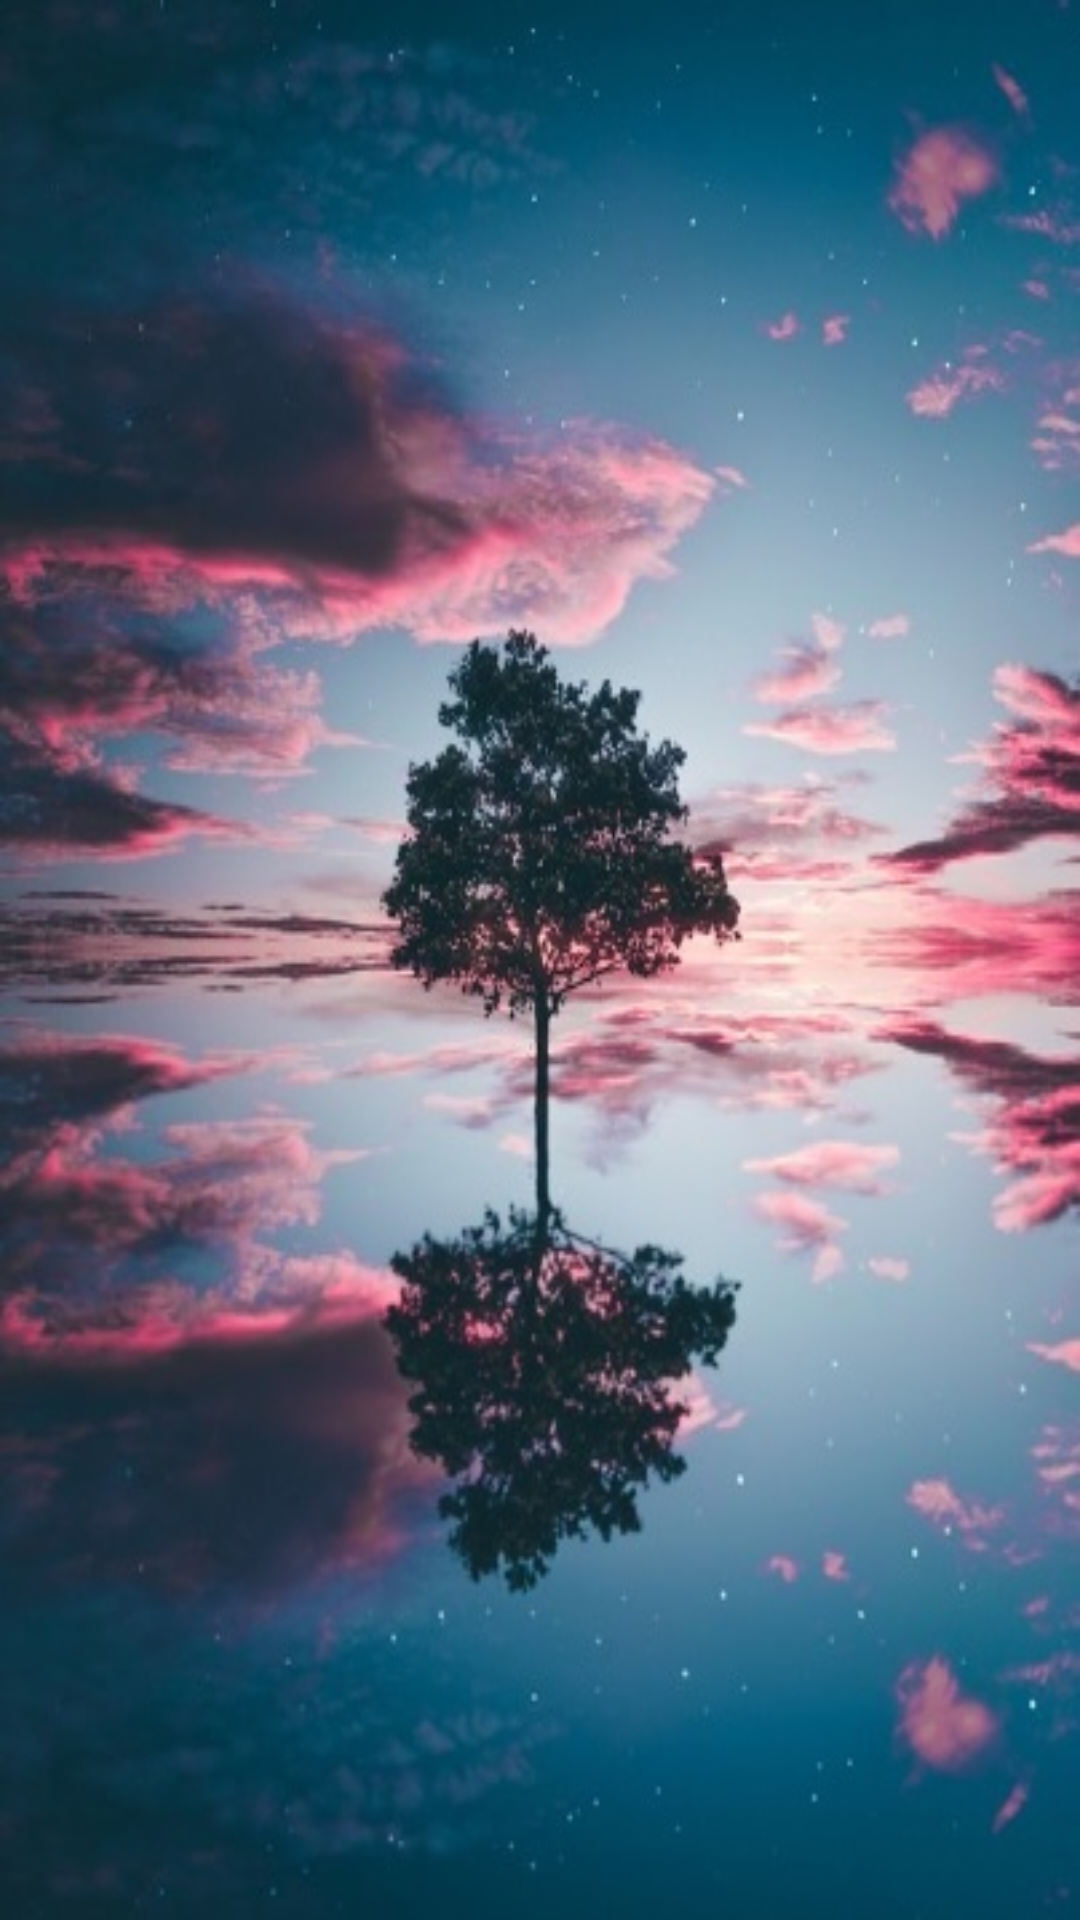

Android layout source for this screen:
<!-- AndroidManifest.xml: activity theme Theme.AppCompat.Light.NoActionBar.FullScreen -->
<!-- res/layout/activity_splash.xml -->
<?xml version="1.0" encoding="utf-8"?>
<RelativeLayout xmlns:android="http://schemas.android.com/apk/res/android"
    android:layout_width="match_parent" android:layout_height="match_parent">

    <ImageView
        android:id="@+id/imageView_splash"
        android:layout_width="match_parent"
        android:layout_height="match_parent"
        android:layout_centerInParent="true"
        android:scaleType="fitXY"
        android:src="@drawable/bg_splash"/>

</RelativeLayout>
<!-- resources referenced by this layout -->
<resources>
  <!-- drawable bg_splash: jpg bitmap (drawable, 62198 bytes) -->
  <style name="Theme.AppCompat.Light.NoActionBar.FullScreen" parent="Theme.AppCompat.Light.NoActionBar">
          <item name="android:windowNoTitle">true</item>//无标题
          <item name="android:windowActionBar">false</item>//无ActionBar
          <item name="android:windowFullscreen">true</item>//全屏即无通知栏
          <item name="android:windowContentOverlay">@null</item>//是否有遮盖
      </style>
</resources>
